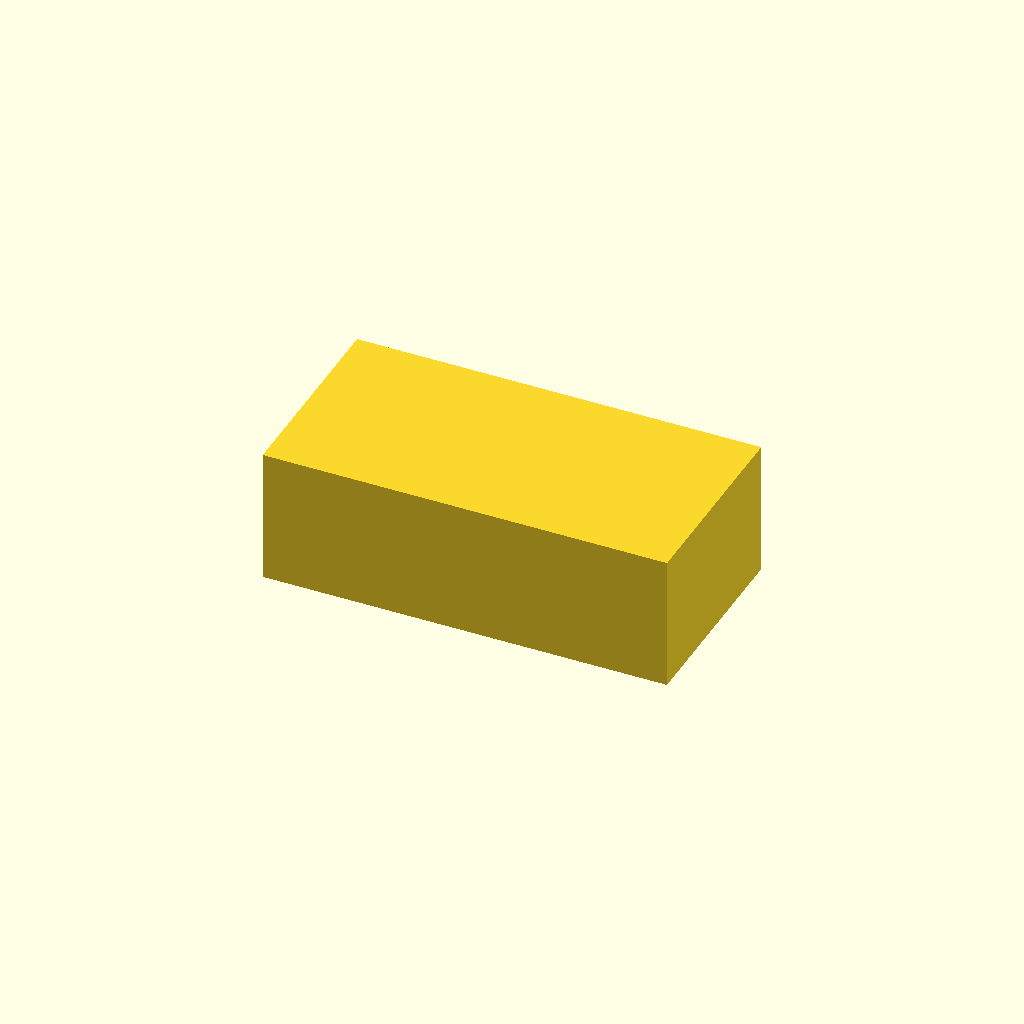
Cell 1: rendered with the file's own defaults.
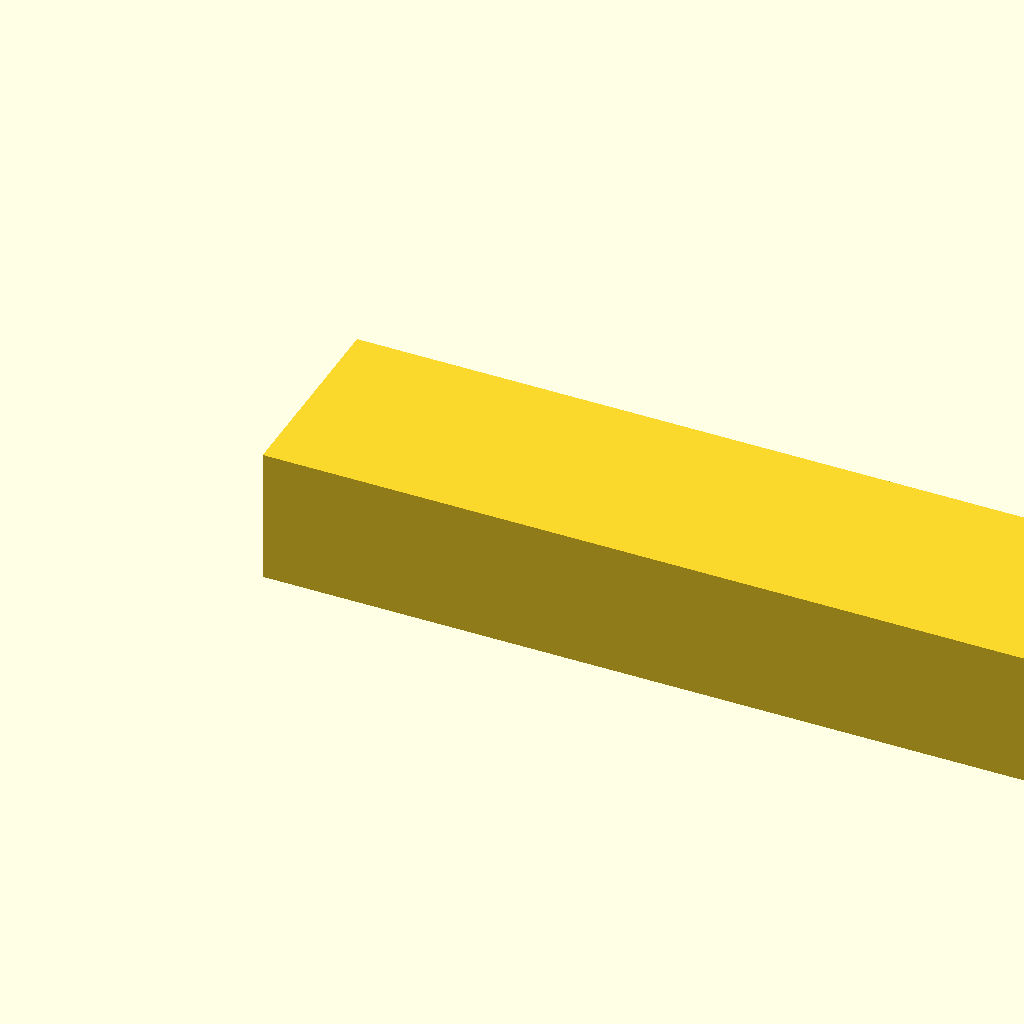
Cell 2: w = 24 (everything else at default).
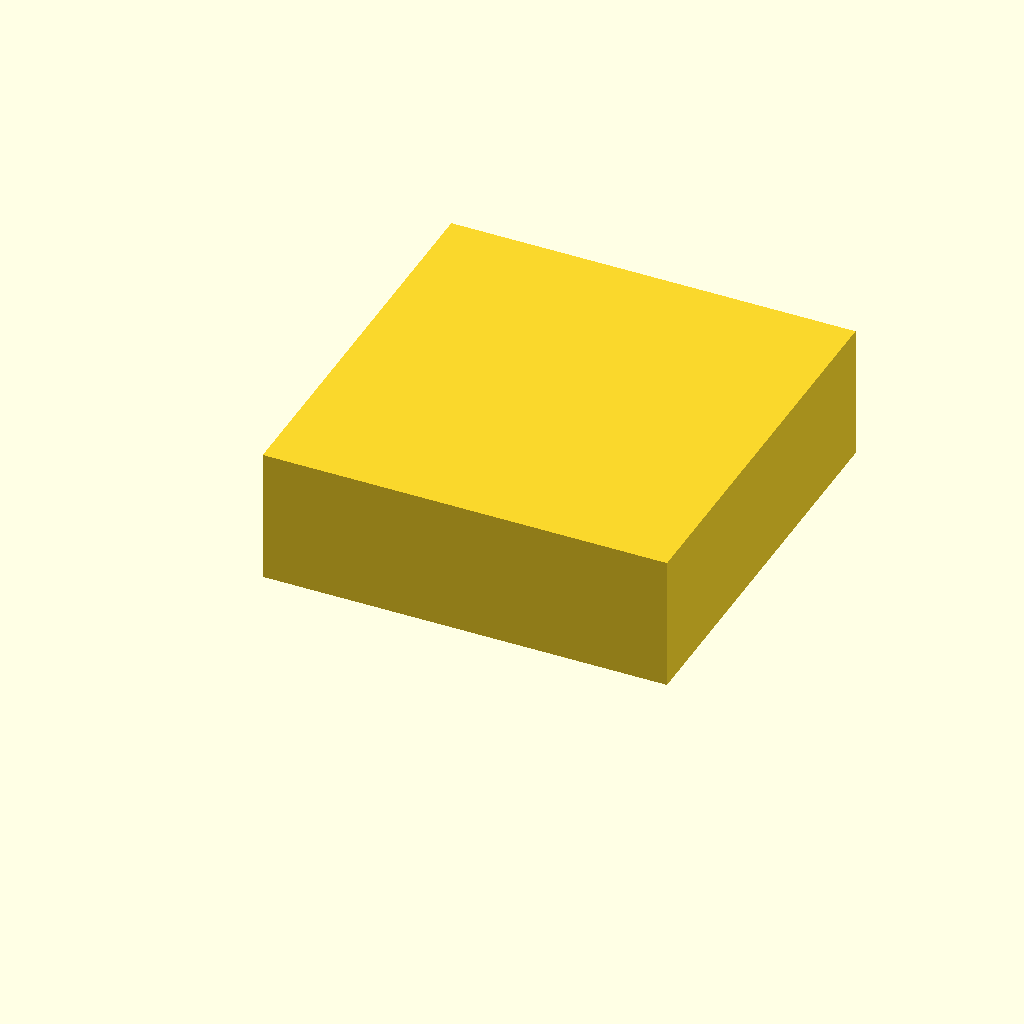
Cell 3: h = 12 (everything else at default).
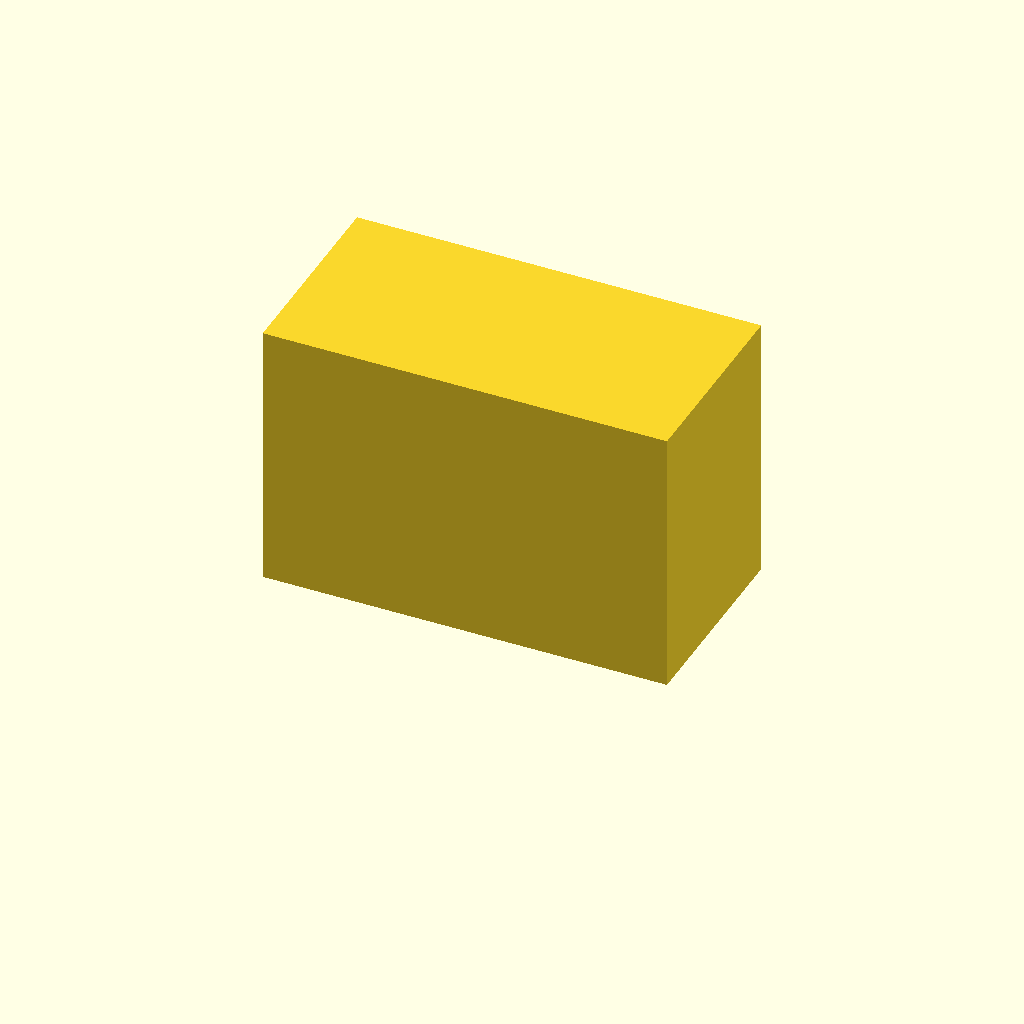
Cell 4: d = 8 (everything else at default).
All cells are drawn from one camera (rotation 55°, 0°, 25°, orthographic, colour scheme Cornfield), so only the parameter changes between them.
OpenSCAD source file corpus/core/variables.scad:
// Construct: variable binding driving a primitive dimension.
w = 12;
h = 6;
d = 4;
cube([w, h, d]);
Parameter table extracted from the source (name, type, default, range or options):
w: number, default 12
h: number, default 6
d: number, default 4
